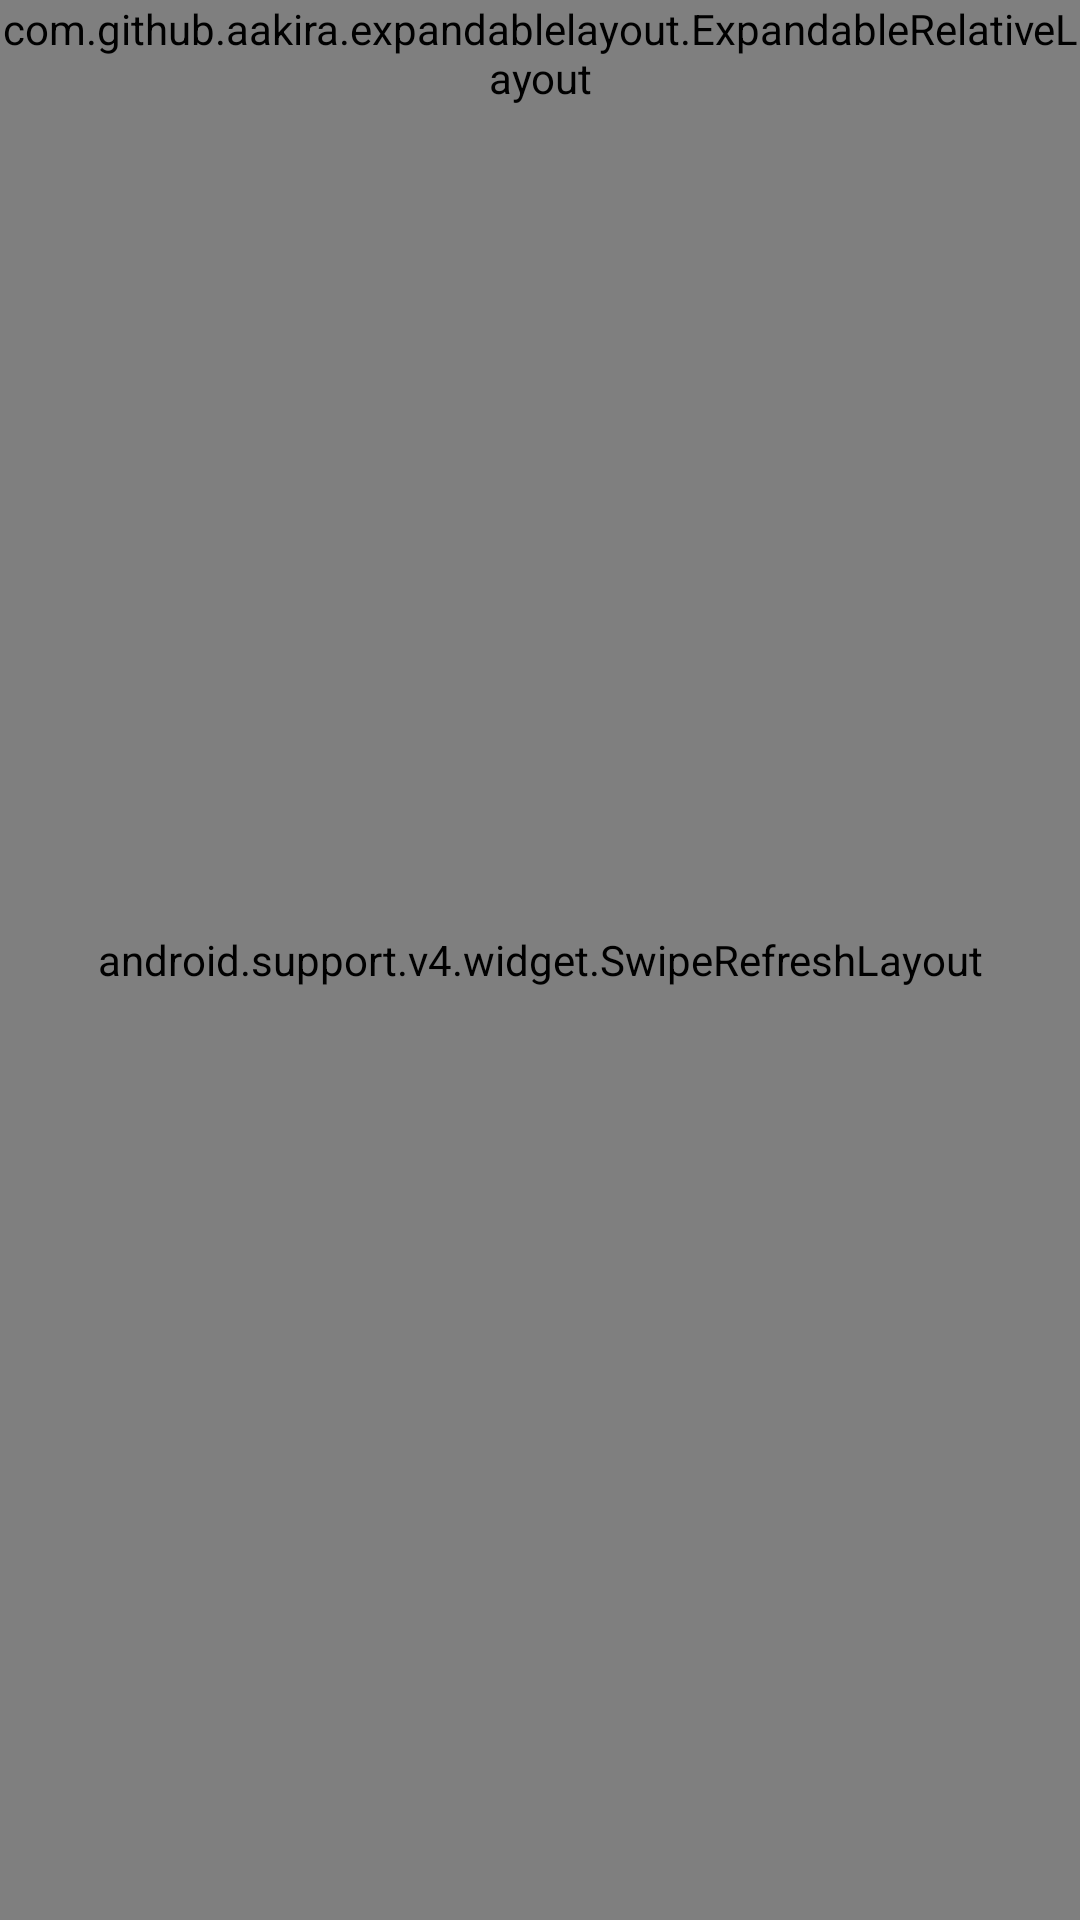

This screen was rendered from an Android layout file. Write that file and the resources it references.
<!-- AndroidManifest.xml: application theme AppTheme -->
<!-- res/layout/activity_main.xml -->
<?xml version="1.0" encoding="utf-8"?>
<RelativeLayout xmlns:android="http://schemas.android.com/apk/res/android"
    xmlns:tools="http://schemas.android.com/tools"
    xmlns:app="http://schemas.android.com/apk/res-auto"
    android:id="@+id/activity_main"
    android:layout_width="match_parent"
    android:layout_height="match_parent"
    tools:context="kode.kinopoisk.example.ui.activities.MainActivity">

    <android.support.v4.widget.SwipeRefreshLayout
        android:id="@+id/swipeContainer"
        android:layout_width="match_parent"
        android:layout_height="match_parent">

        <android.support.v7.widget.RecyclerView
            android:id="@+id/recyclerMovies"
            android:layout_width="match_parent"
            android:layout_height="match_parent"
            android:paddingTop="@dimen/activity_vertical_margin"
            android:paddingBottom="@dimen/activity_vertical_margin"
            android:paddingLeft="@dimen/activity_horizontal_margin"
            android:paddingRight="@dimen/activity_horizontal_margin"
            android:clipToPadding="false"/>

    </android.support.v4.widget.SwipeRefreshLayout>

    <com.github.aakira.expandablelayout.ExpandableRelativeLayout
        android:id="@+id/erlSearchSettings"
        android:background="@drawable/search_settings_drawable"
        android:layout_width="match_parent"
        android:layout_height="wrap_content"
        app:ael_duration="300"
        app:ael_expanded="false"
        app:ael_interpolator="accelerateDecelerate"
        app:ael_orientation="vertical"
        android:layout_alignParentLeft="true"
        android:layout_alignParentStart="true">

        <TextView
            android:id="@+id/tvSettingDate"
            android:layout_width="wrap_content"
            android:layout_height="wrap_content"
            android:layout_marginTop="@dimen/expandable_layout_vertical_margin"
            android:layout_marginLeft="@dimen/expandable_layout_horizontal_margin_titles"
            android:layout_marginStart="@dimen/expandable_layout_horizontal_margin_titles"
            android:textAppearance="@style/TextAppearance.AppCompat.Medium"
            android:textStyle="bold"
            android:text="@string/settingDate" />

        

        <TextView
            android:id="@+id/tvSettingDateMonth"
            android:layout_below="@id/tvSettingDate"
            android:layout_width="wrap_content"
            android:layout_height="wrap_content"
            android:layout_marginTop="@dimen/expandable_layout_vertical_margin"
            android:layout_marginLeft="@dimen/expandable_layout_left_margin_labels"
            android:layout_marginStart="@dimen/expandable_layout_left_margin_labels"
            android:textAppearance="@style/TextAppearance.AppCompat.Small"
            android:text="@string/stringSettingDateMonth" />

        <Spinner
            android:id="@+id/spinnerMonth"
            android:layout_below="@id/tvSettingDate"
            android:layout_marginTop="@dimen/expandable_layout_vertical_margin"
            android:layout_toRightOf="@id/tvSettingDateMonth"
            android:layout_toEndOf="@id/tvSettingDateMonth"
            android:layout_width="wrap_content"
            android:layout_height="wrap_content"/>

        <TextView
            android:id="@+id/tvSettingDateYear"
            android:layout_width="wrap_content"
            android:layout_height="wrap_content"
            android:layout_marginTop="@dimen/expandable_layout_vertical_margin"
            android:layout_marginLeft="@dimen/expandable_layout_left_margin_labels"
            android:layout_marginStart="@dimen/expandable_layout_left_margin_labels"
            android:layout_below="@id/tvSettingDate"
            android:layout_toRightOf="@id/spinnerMonth"
            android:layout_toEndOf="@id/spinnerMonth"
            android:textAppearance="@style/TextAppearance.AppCompat.Small"
            android:text="@string/stringSettingDateYear" />

        <Spinner
            android:id="@+id/spinnerYear"
            android:layout_below="@id/tvSettingDate"
            android:layout_marginTop="@dimen/expandable_layout_vertical_margin"
            android:layout_toRightOf="@id/tvSettingDateYear"
            android:layout_toEndOf="@id/tvSettingDateYear"
            android:layout_width="wrap_content"
            android:layout_height="wrap_content"/>

        

        <TextView
            android:id="@+id/tvSettingLocation"
            android:layout_width="wrap_content"
            android:layout_height="wrap_content"
            android:layout_below="@id/tvSettingDateMonth"
            android:layout_marginTop="@dimen/expandable_layout_vertical_margin"
            android:layout_marginLeft="@dimen/expandable_layout_horizontal_margin_titles"
            android:layout_marginStart="@dimen/expandable_layout_horizontal_margin_titles"
            android:textAppearance="@style/TextAppearance.AppCompat.Medium"
            android:textStyle="bold"
            android:text="@string/settingLocation" />

        

        <TextView
            android:id="@+id/tvSettingLocationCountry"
            android:layout_below="@id/tvSettingLocation"
            android:layout_width="wrap_content"
            android:layout_height="wrap_content"
            android:layout_marginTop="@dimen/expandable_layout_vertical_margin"
            android:layout_marginLeft="@dimen/expandable_layout_left_margin_labels"
            android:layout_marginStart="@dimen/expandable_layout_left_margin_labels"
            android:textAppearance="@style/TextAppearance.AppCompat.Small"
            android:text="@string/stringSettingLocationCountry" />

        <Spinner
            android:id="@+id/spinnerCountry"
            android:layout_below="@id/tvSettingLocation"
            android:layout_toRightOf="@id/tvSettingLocationCountry"
            android:layout_toEndOf="@id/tvSettingLocationCountry"
            android:layout_marginTop="@dimen/expandable_layout_vertical_margin"
            android:layout_width="wrap_content"
            android:layout_height="wrap_content" />

        <TextView
            android:id="@+id/tvSettingLocationCity"
            android:layout_width="wrap_content"
            android:layout_height="wrap_content"
            android:layout_marginTop="@dimen/expandable_layout_vertical_margin"
            android:layout_marginLeft="@dimen/expandable_layout_left_margin_labels"
            android:layout_marginStart="@dimen/expandable_layout_left_margin_labels"
            android:layout_below="@id/spinnerCountry"
            android:textAppearance="@style/TextAppearance.AppCompat.Small"
            android:text="@string/stringSettingLocationCity" />

        <Spinner
            android:id="@+id/spinnerCity"
            android:layout_below="@id/spinnerCountry"
            android:layout_toRightOf="@id/tvSettingLocationCity"
            android:layout_toEndOf="@id/tvSettingLocationCity"
            android:layout_marginTop="@dimen/expandable_layout_vertical_margin"
            android:layout_width="wrap_content"
            android:layout_height="wrap_content"/>

        

        <TextView
            android:id="@+id/tvSettingSort"
            android:layout_width="wrap_content"
            android:layout_height="wrap_content"
            android:layout_below="@id/tvSettingLocationCity"
            android:layout_marginTop="@dimen/expandable_layout_vertical_margin"
            android:layout_marginLeft="@dimen/expandable_layout_horizontal_margin_titles"
            android:layout_marginStart="@dimen/expandable_layout_horizontal_margin_titles"
            android:textAppearance="@style/TextAppearance.AppCompat.Medium"
            android:textStyle="bold"
            android:text="@string/settingSort" />

        

        <CheckBox
            android:id="@+id/checkBoxGenreSort"
            android:layout_width="wrap_content"
            android:layout_height="wrap_content"
            android:layout_marginTop="@dimen/expandable_layout_vertical_margin"
            android:layout_marginLeft="@dimen/expandable_layout_left_margin_checkBoxes"
            android:layout_marginStart="@dimen/expandable_layout_left_margin_checkBoxes"
            android:layout_below="@+id/tvSettingSort"
            android:text="@string/stringCheckBoxGenreSort" />

        <Spinner
            android:id="@+id/spinnerGenre"
            android:layout_toRightOf="@id/checkBoxGenreSort"
            android:layout_toEndOf="@id/checkBoxGenreSort"
            android:layout_below="@+id/tvSettingSort"
            android:layout_marginTop="@dimen/expandable_layout_spinner_genre_top_margin"
            android:layout_width="wrap_content"
            android:layout_height="wrap_content" />

        <CheckBox
            android:id="@+id/checkBoxRatingSort"
            android:layout_width="wrap_content"
            android:layout_height="wrap_content"
            android:layout_marginTop="@dimen/expandable_layout_vertical_margin"
            android:layout_marginBottom="@dimen/expandable_layout_vertical_margin"
            android:layout_marginLeft="@dimen/expandable_layout_left_margin_checkBoxes"
            android:layout_marginStart="@dimen/expandable_layout_left_margin_checkBoxes"
            android:layout_below="@+id/checkBoxGenreSort"
            android:text="@string/stringCheckBoxRatingSort" />

        

    </com.github.aakira.expandablelayout.ExpandableRelativeLayout>

    <ProgressBar
        style="?android:attr/progressBarStyleLarge"
        android:id="@+id/progress"
        android:layout_width="wrap_content"
        android:layout_height="wrap_content"
        android:layout_centerInParent="true"
        android:visibility="gone" />

    <TextView
        style="@style/LargeGreyText"
        android:id="@+id/text_view_hint"
        android:layout_width="wrap_content"
        android:layout_height="wrap_content"
        android:layout_centerInParent="true"
        android:textAlignment="center"
        android:layout_margin="20dp"
        android:visibility="gone" />

    <Button
        android:id="@+id/buttonReload"
        android:layout_width="wrap_content"
        android:layout_height="wrap_content"
        android:layout_centerInParent="true"
        android:layout_below="@id/text_view_hint"
        android:text="@string/stringButtonReload"
        android:visibility="gone" />

</RelativeLayout>
<!-- resources referenced by this layout -->
<resources>
  <dimen name="activity_horizontal_margin">16dp</dimen>
  <dimen name="activity_vertical_margin">16dp</dimen>
  <dimen name="expandable_layout_horizontal_margin_titles">20dp</dimen>
  <dimen name="expandable_layout_left_margin_checkBoxes">30dp</dimen>
  <dimen name="expandable_layout_left_margin_labels">37dp</dimen>
  <dimen name="expandable_layout_spinner_genre_top_margin">14dp</dimen>
  <dimen name="expandable_layout_vertical_margin">10dp</dimen>
  <string name="settingDate">Дата:</string>
  <string name="settingLocation">Местонахождение:</string>
  <string name="settingSort">Сортировка:</string>
  <string name="stringButtonReload">Перезагрузить</string>
  <string name="stringCheckBoxGenreSort">По жанру:\u0020\u0020</string>
  <string name="stringCheckBoxRatingSort">По рейтингу</string>
  <string name="stringSettingDateMonth">Месяц:\u0020\u0020</string>
  <string name="stringSettingDateYear">Год:\u0020\u0020</string>
  <string name="stringSettingLocationCity">Город:\u0020\u0020</string>
  <string name="stringSettingLocationCountry">Страна:\u0020\u0020</string>
  <style name="LargeGreyText" parent="GreyText">
          <item name="android:textAppearance">@style/TextAppearance.AppCompat.Title</item>
      </style>
  <style name="AppTheme" parent="Theme.AppCompat.Light.DarkActionBar">
          
          <item name="colorPrimary">@color/colorPrimary</item>
          <item name="colorPrimaryDark">@color/colorPrimaryDark</item>
          <item name="colorAccent">@color/colorAccent</item>
      </style>
  <style name="GreyText">
          <item name="android:textColor">@color/hint_color</item>
      </style>
  <color name="colorPrimary">#3F51B5</color>
  <color name="colorPrimaryDark">#303F9F</color>
  <color name="colorAccent">#FF4081</color>
  <color name="hint_color">#999999</color>
</resources>
